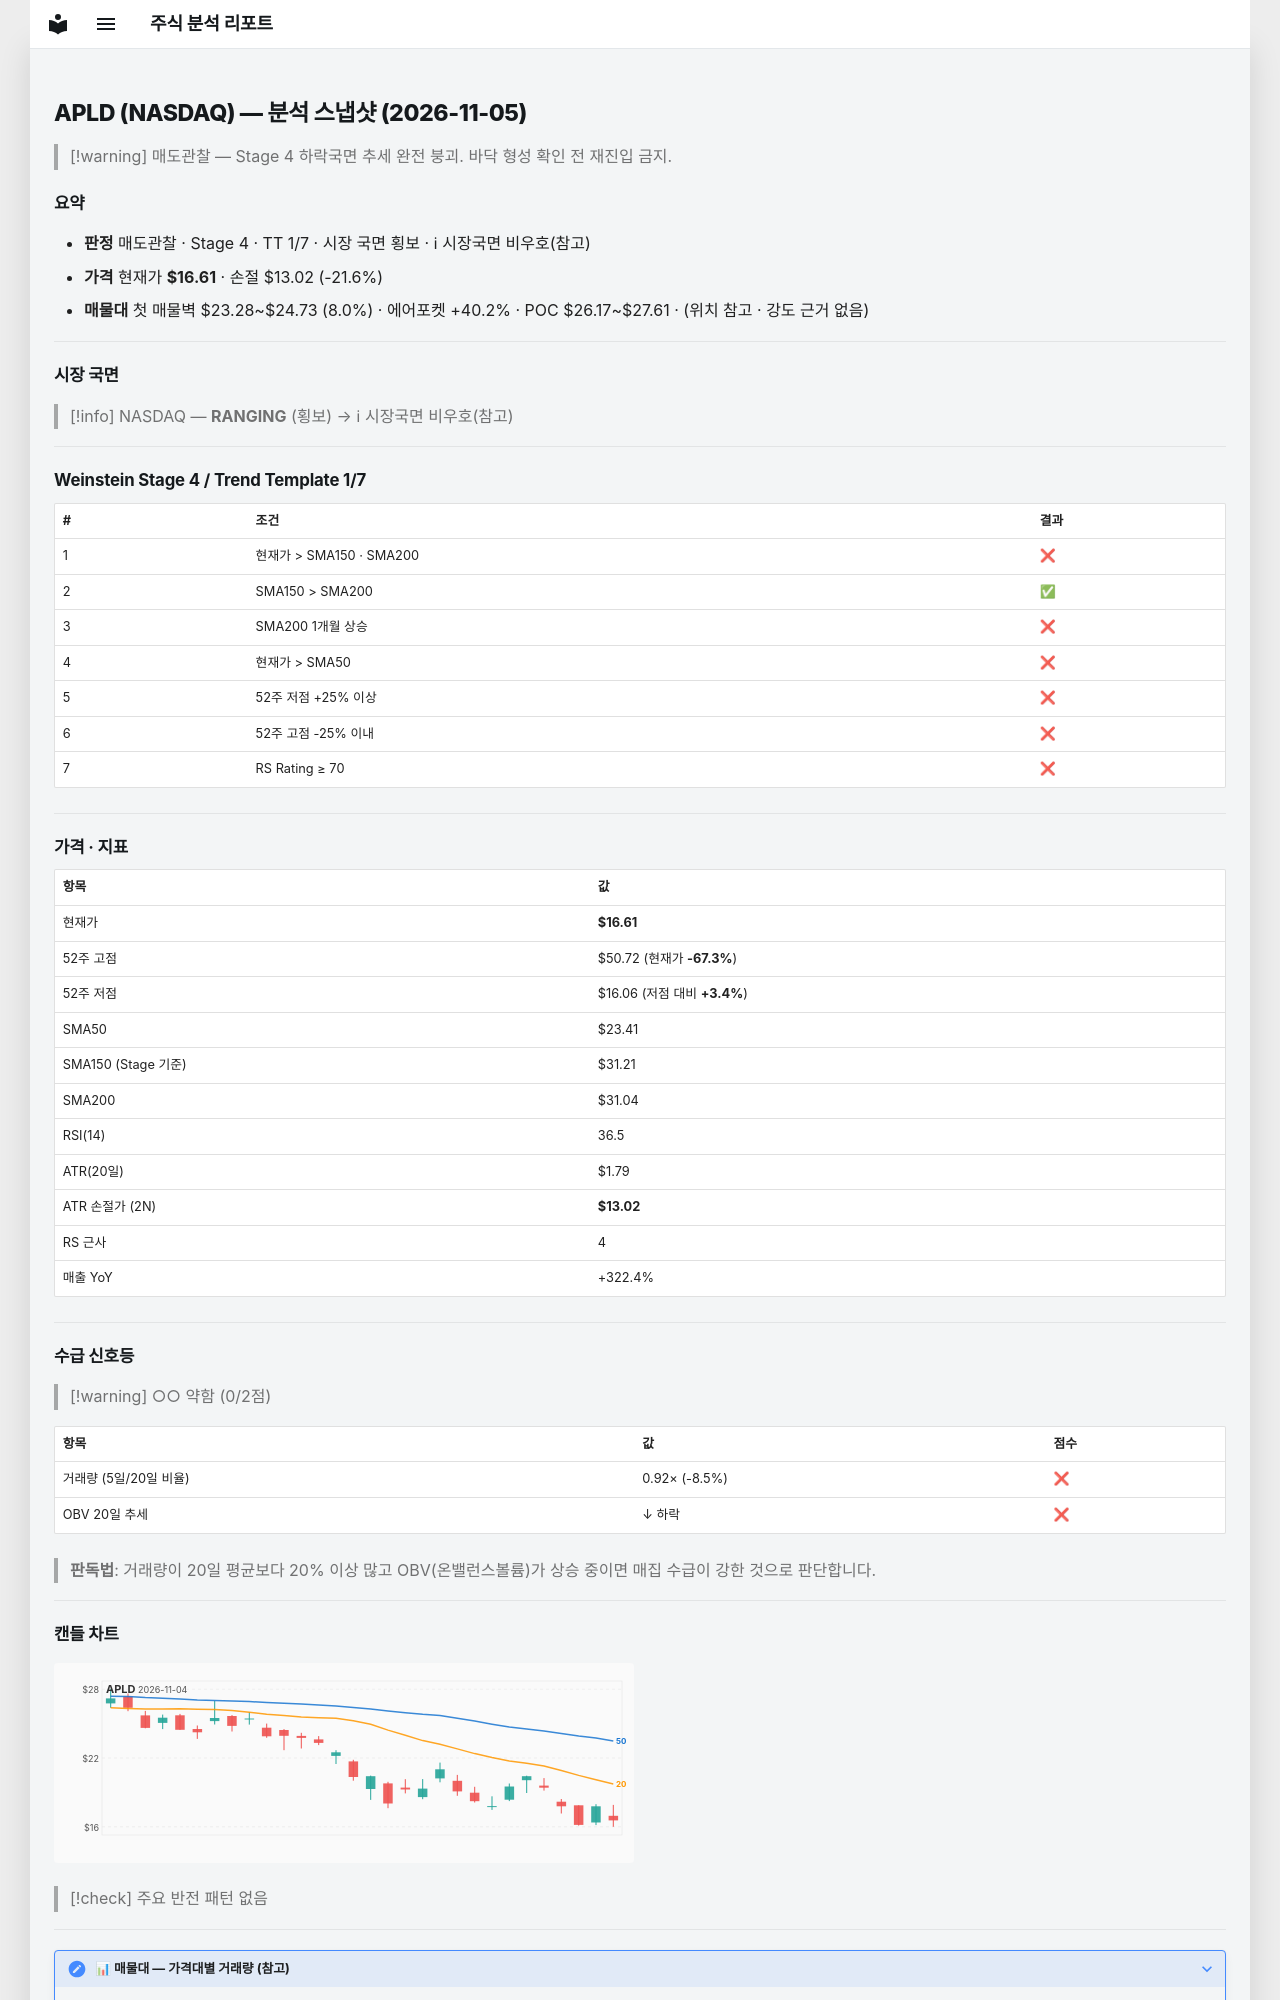

repository: soloandco/stock-reports · page: snapshots/APLD-2026-11-05/index.html · generator: mkdocs

---
type: analysis-snapshot
title: APLD 분석 스냅샷
ticker: APLD
market: NASDAQ
created: 2026-11-05
updated: 2026-11-05
bar-date: 2026-11-04
verdict: 매도관찰
real-rr: 4.58
sma50-gap-pct: -29.0
weekly-position: 저항대아래
weekly-overhead-price: 33.04
weekly-overhead-pct: 98.9
stage: 4
trend-template-score: 1
tt-max: 7
ma-set: sma-50-150-200
price: 16.610000610351562
stop-price: 13.022178262267023
market-regime: RANGING
supply-demand-score: 0/2
supply-demand-label: 약함
status: tracking
tags:
  - stock-agent
  - watchlist
  - APLD
  - analysis
related:
  - "[[analysis-template]]"
---

# APLD (NASDAQ) — 분석 스냅샷 (2026-11-05)

> [!warning] 매도관찰 — Stage 4 하락국면
> 추세 완전 붕괴. 바닥 형성 확인 전 재진입 금지.

## 요약

- **판정** 매도관찰 · Stage 4 · TT 1/7 · 시장 국면 횡보 · ℹ 시장국면 비우호(참고)
- **가격** 현재가 **$16.61** · 손절 $13.02 (-21.6%)
- **매물대** 첫 매물벽 $23.28~$24.73 (8.0%) · 에어포켓 +40.2% · POC $26.17~$27.61 · (위치 참고 · 강도 근거 없음)

---

## 시장 국면

> [!info] NASDAQ — **RANGING** (횡보) → ℹ 시장국면 비우호(참고)

---

## Weinstein Stage 4 / Trend Template 1/7

| # | 조건 | 결과 |
|---|------|------|
| 1 | 현재가 > SMA150 · SMA200 | ❌ |
| 2 | SMA150 > SMA200 | ✅ |
| 3 | SMA200 1개월 상승 | ❌ |
| 4 | 현재가 > SMA50 | ❌ |
| 5 | 52주 저점 +25% 이상 | ❌ |
| 6 | 52주 고점 -25% 이내 | ❌ |
| 7 | RS Rating ≥ 70 | ❌ |

---

## 가격 · 지표

| 항목 | 값 |
|------|---|
| 현재가 | **$16.61** |
| 52주 고점 | $50.72 (현재가 **-67.3%**) |
| 52주 저점 | $16.06 (저점 대비 **+3.4%**) |
| SMA50 | $23.41 |
| SMA150 (Stage 기준) | $31.21 |
| SMA200 | $31.04 |
| RSI(14) | 36.5 |
| ATR(20일) | $1.79 |
| ATR 손절가 (2N) | **$13.02** |
| RS 근사 | 4 |
| 매출 YoY | +322.4% |

---
## 수급 신호등

> [!warning] ○○ 약함 (0/2점)

| 항목 | 값 | 점수 |
|------|------|------|
| 거래량 (5일/20일 비율) | 0.92× (-8.5%) | ❌ |
| OBV 20일 추세 | ↓ 하락 | ❌ |

> **판독법**: 거래량이 20일 평균보다 20% 이상 많고 OBV(온밸런스볼륨)가 상승 중이면 매집 수급이 강한 것으로 판단합니다.

---
